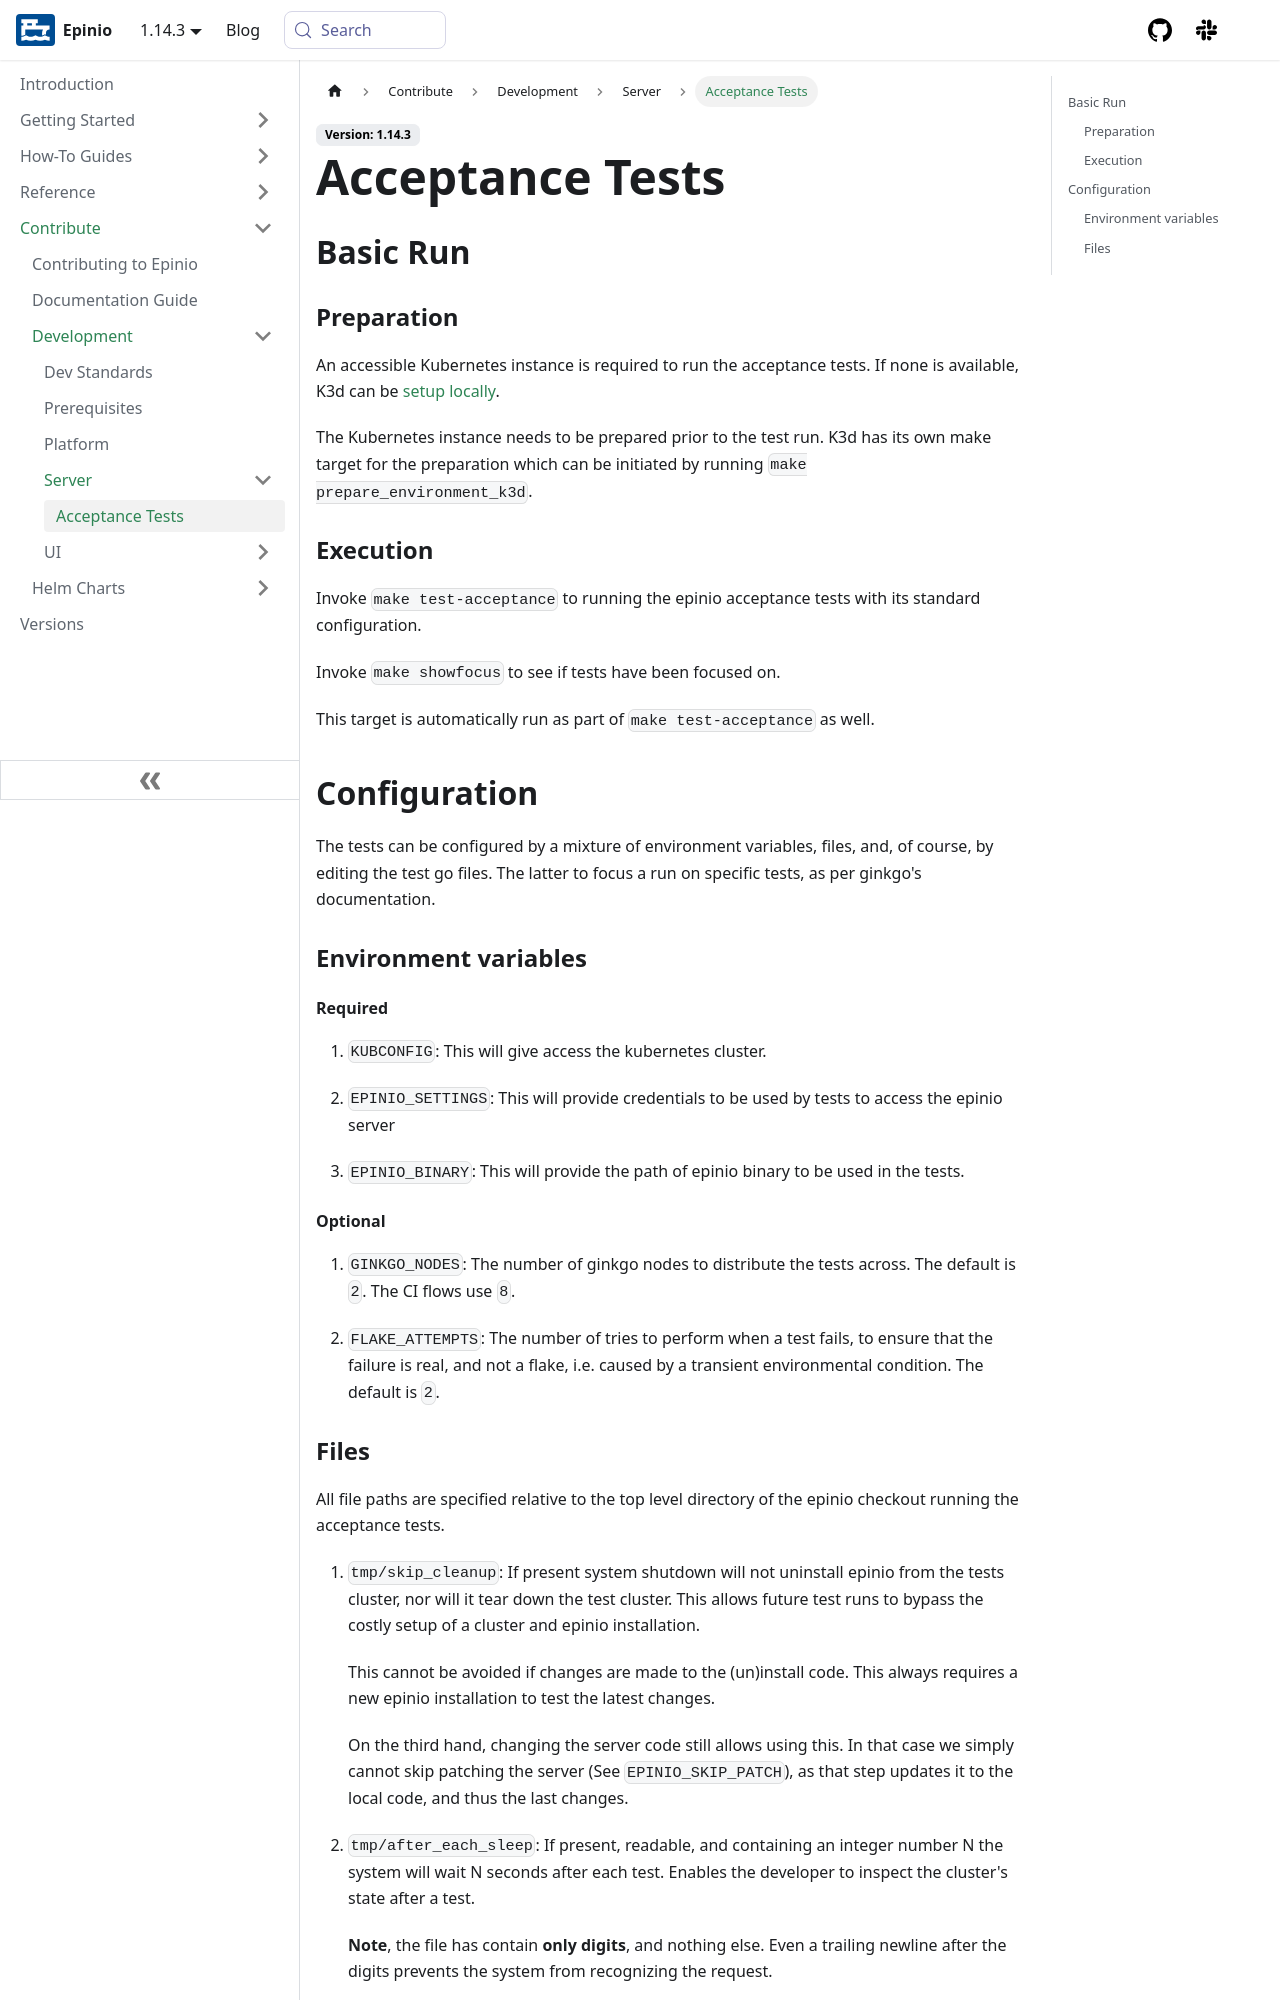

repository: epinio/docs · page: contribute/development/server/acceptance-tests.html · generator: docusaurus

---
sidebar_label: 'Acceptance Tests'
sidebar_position: 1
title: 'Acceptance Tests'
description: How to setup and run acceptance testing on the Epinio server.
keywords: [epinio, contributing, server, acceptance, testing]
doc-type: [contribute]
doc-topic: [server-contribution-acceptance-testing]
doc-persona: [epinio-developer]
---

# Acceptance Tests

## Basic Run

### Preparation

An accessible Kubernetes instance is required to run the acceptance tests.
If none is available, K3d can be
[setup locally](../prereqs#starting-the-devcontainer).

The Kubernetes instance needs to be prepared prior to the test run. K3d has
its own make target for the preparation which can be initiated by running
`make prepare_environment_k3d`.

### Execution

Invoke `make test-acceptance` to running the epinio acceptance tests
with its standard configuration.

Invoke `make showfocus` to see if tests have been focused on.

This target is automatically run as part of `make test-acceptance` as
well.

## Configuration

The tests can be configured by a mixture of environment variables,
files, and, of course, by editing the test go files. The latter to
focus a run on specific tests, as per ginkgo's documentation.

### Environment variables

#### Required

   1. `KUBCONFIG`: This will give access the kubernetes cluster.
   
   2. `EPINIO_SETTINGS`: This will provide credentials to be used by tests
      to access the epinio server
   
   3. `EPINIO_BINARY`: This will provide the path of epinio binary to be
      used in the tests.

#### Optional

  1. `GINKGO_NODES`: The number of ginkgo nodes to distribute the
     tests across. The default is `2`. The CI flows use `8`.

  2. `FLAKE_ATTEMPTS`: The number of tries to perform when a test
     fails, to ensure that the failure is real, and not a flake,
     i.e. caused by a transient environmental condition. The default
     is `2`.
